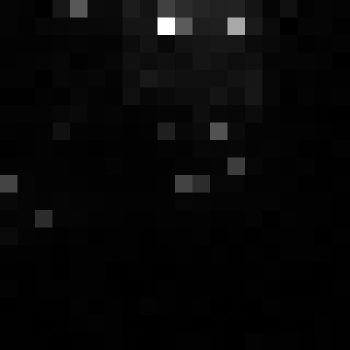

Source data for this figure (header and first rows):
, xmin, ymin, lat, lon, area, perimeter, max_nanowatts, min_nanowatts, moonlight_illumination, clear_sky_confidence, mean_nanowatts
0, 149, 3952, -1.119, -1.119, 2.0, 0.0, 26.26, 0.0, 11.88, 0.0, 1.505
